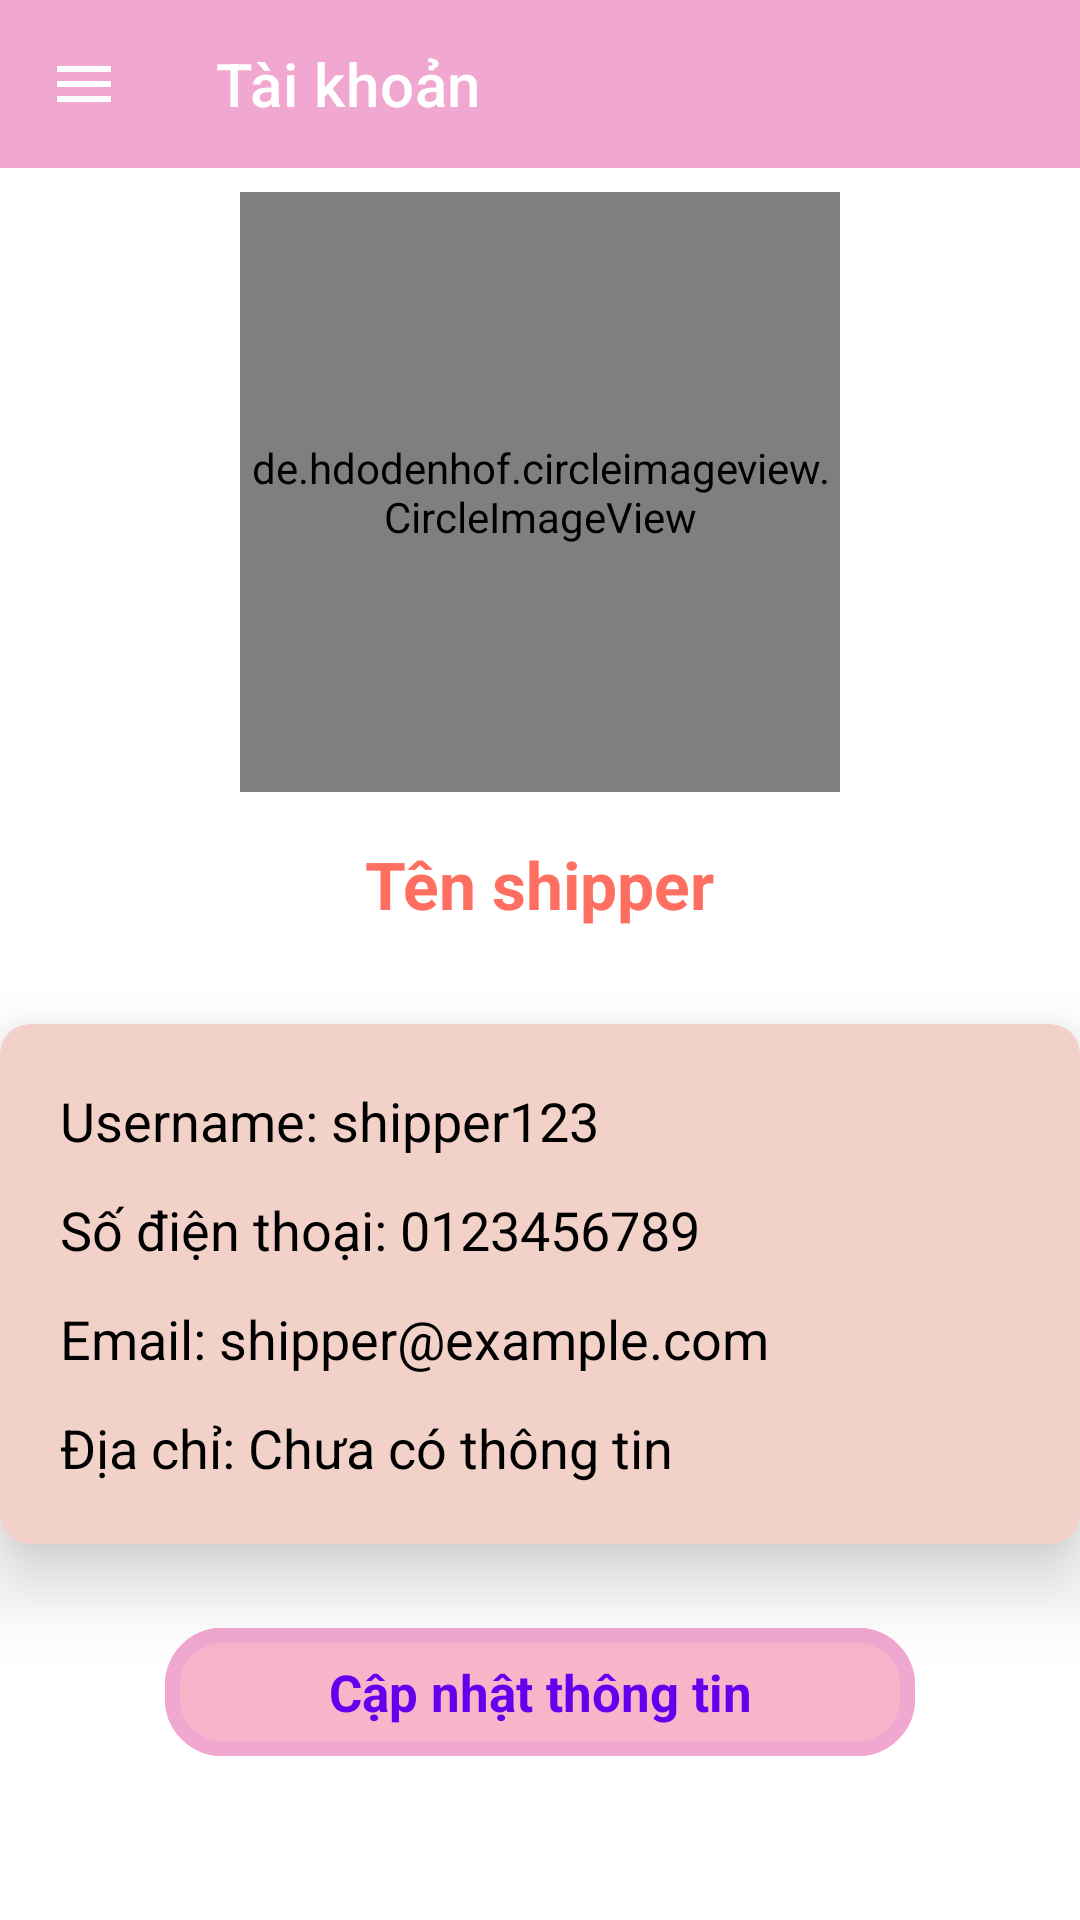

Produce the Android XML layout that renders to this screen, including the resource entries it uses.
<!-- AndroidManifest.xml: application theme Theme.FlowerShop_MobileApp -->
<!-- res/layout/fragment_account.xml -->
<?xml version="1.0" encoding="utf-8"?>
<LinearLayout
    xmlns:android="http://schemas.android.com/apk/res/android"
    xmlns:app="http://schemas.android.com/apk/res-auto"
    android:layout_width="match_parent"
    android:layout_height="match_parent"
    android:orientation="vertical"
    android:background="@drawable/background_with_overlay">  
    >

    
    <androidx.appcompat.widget.Toolbar
        android:id="@+id/toolbar"
        android:layout_width="match_parent"
        android:layout_height="?attr/actionBarSize"
        android:background="@color/colorPinkLight"
        android:theme="@style/ThemeOverlay.AppCompat.Dark.ActionBar"
        app:title="Tài khoản"
        app:titleTextColor="@android:color/white"
        app:navigationIcon="@drawable/ic_menu" />

    <ScrollView
        android:layout_width="match_parent"
        android:layout_height="match_parent"
        android:paddingTop="8dp">

        <LinearLayout
            android:layout_width="match_parent"
            android:layout_height="wrap_content"
            android:orientation="vertical"
            android:gravity="center">

            
            <de.hdodenhof.circleimageview.CircleImageView
                android:id="@+id/imgAvatar"
                android:layout_width="200dp"
                android:layout_height="200dp"
                android:src="@drawable/ic_avatar_placeholder"
                android:layout_marginBottom="16dp"
                app:civ_border_width="4dp"
                app:civ_border_color="@android:color/black"/>



            
            <TextView
                android:id="@+id/tvShipperName"
                android:layout_width="wrap_content"
                android:layout_height="wrap_content"
                android:text="Tên shipper"
                android:textSize="22sp"
                android:textStyle="bold"
                android:textColor="@color/colorCoral"
                android:layout_marginBottom="8dp"/>

            
            <androidx.cardview.widget.CardView
                android:layout_width="match_parent"
                android:layout_height="wrap_content"
                android:layout_marginTop="24dp"
                app:cardCornerRadius="10dp"
                app:cardElevation="15dp"
                android:backgroundTint="@color/colorPeach"
                android:padding="20dp">

                <LinearLayout
                    android:layout_width="match_parent"
                    android:layout_height="wrap_content"
                    android:orientation="vertical"
                    android:padding="20dp">

                    
                    <TextView
                        android:id="@+id/tvUsername"
                        android:layout_width="wrap_content"
                        android:layout_height="wrap_content"
                        android:text="Username: shipper123"
                        android:textSize="18sp"
                        android:textColor="@color/black"
                        android:layout_marginBottom="12dp"/>

                    
                    <TextView
                        android:id="@+id/tvPhoneNumber"
                        android:layout_width="wrap_content"
                        android:layout_height="wrap_content"
                        android:text="Số điện thoại: 0123456789"
                        android:textSize="18sp"
                        android:textColor="@color/black"
                        android:layout_marginBottom="12dp"/>

                    
                    <TextView
                        android:id="@+id/tvEmail"
                        android:layout_width="wrap_content"
                        android:layout_height="wrap_content"
                        android:text="Email: shipper@example.com"
                        android:textSize="18sp"
                        android:textColor="@color/black"
                        android:layout_marginBottom="12dp"/>

                    
                    <TextView
                        android:id="@+id/tvAddress"
                        android:layout_width="wrap_content"
                        android:layout_height="wrap_content"
                        android:text="Địa chỉ: Chưa có thông tin"
                        android:textColor="@color/black"
                        android:textSize="18sp" />

                </LinearLayout>
            </androidx.cardview.widget.CardView>

            
            
            <com.google.android.material.button.MaterialButton
                android:id="@+id/btnUpdateProfile"
                android:layout_width="wrap_content"
                android:layout_height="wrap_content"
                android:text="Cập nhật thông tin"
                android:textSize="17sp"
                android:textAllCaps="false"
                android:textStyle="bold"
                app:cornerRadius="19dp"
                app:strokeColor="@color/colorPinkLight"
                app:strokeWidth="5dp"
                android:backgroundTint="@color/colorPinkSoft"
                style="@style/Widget.Material3.Button.OutlinedButton"
                android:layout_marginTop="24dp"
                android:padding="10dp"
                android:minWidth="250dp"
                android:paddingLeft="20dp"
                android:paddingRight="20dp"/>


        </LinearLayout>
    </ScrollView>
</LinearLayout>
<!-- resources referenced by this layout -->
<resources>
  <color name="black">#FF000000</color>
  <color name="colorCoral">#FF6F61</color>
  <color name="colorPeach">#F2D1C9</color>
  <color name="colorPinkLight">#F0A8D0</color>
  <color name="colorPinkSoft">#F7B5CA</color>
  <!-- drawable background_with_overlay (drawable) -->
  <layer-list xmlns:android="http://schemas.android.com/apk/res/android">
      
      <item android:drawable="@drawable/home" />
  
      
      <item>
          <shape xmlns:android="http://schemas.android.com/apk/res/android">
              <solid android:color="#C0FFFFFF" />
          </shape>
      </item>
  </layer-list>
  <!-- drawable ic_avatar_placeholder (drawable) -->
  <vector xmlns:android="http://schemas.android.com/apk/res/android"
      android:width="100dp"
      android:height="100dp"
      android:viewportWidth="24"
      android:viewportHeight="24">
      <path></path>
  </vector>
  <!-- drawable ic_menu (drawable) -->
  <vector xmlns:android="http://schemas.android.com/apk/res/android"
      android:width="24dp"
      android:height="24dp"
      android:viewportWidth="24"
      android:viewportHeight="24">
      <path
          android:fillColor="@android:color/white"
          android:pathData="M3,6h18v2H3zM3,11h18v2H3zM3,16h18v2H3z"/>
  </vector>
  <style name="Theme.FlowerShop_MobileApp" parent="Base.Theme.FlowerShop_MobileApp" />
  <style name="Base.Theme.FlowerShop_MobileApp" parent="Theme.MaterialComponents.DayNight.NoActionBar">
          
          <item name="android:navigationBarColor">@android:color/transparent</item>
          <item name="android:statusBarColor">@android:color/transparent</item>
          <item name="android:windowLightStatusBar">?attr/isLightTheme</item>
  
      </style>
</resources>
